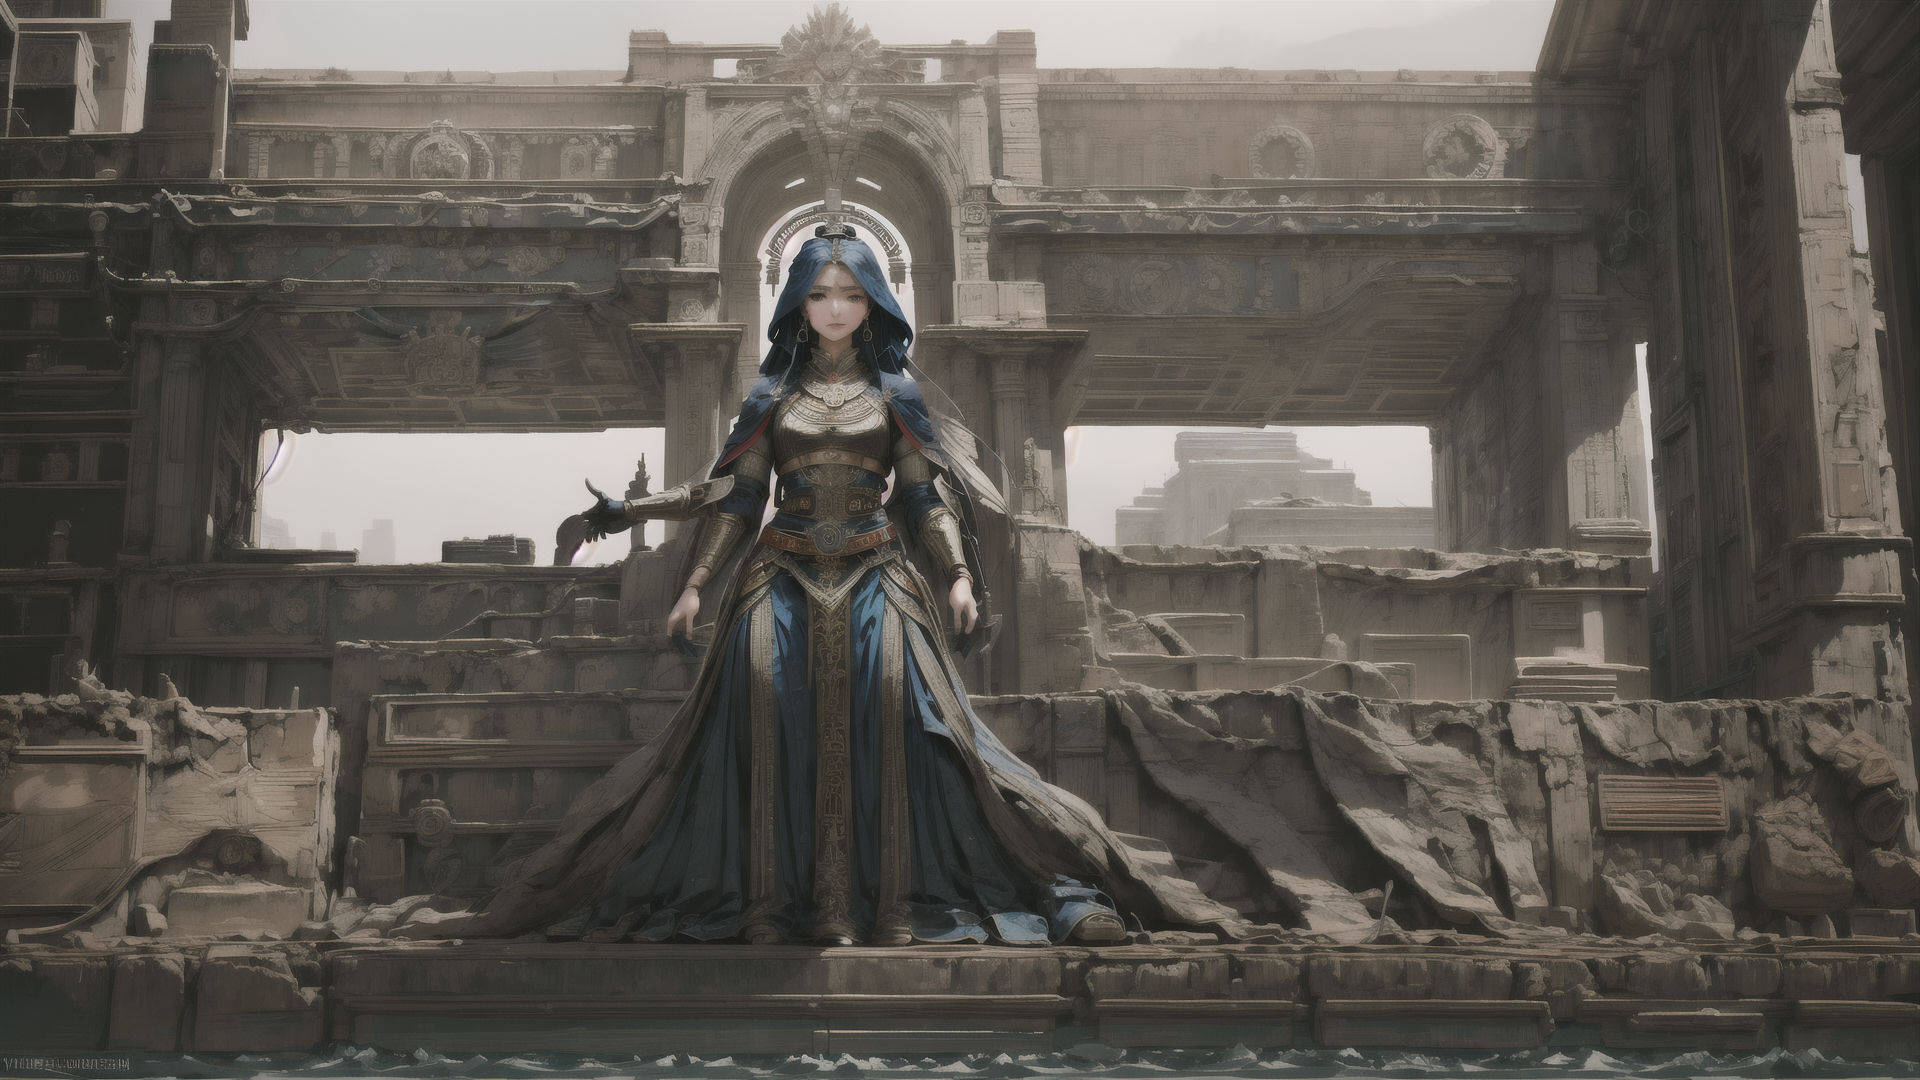
Generation parameters embedded in this image by AUTOMATIC1111 Stable Diffusion web UI or a fork of it (Forge, ...) (PNG 'parameters' text chunk):
In a dystopian future, a Yughur woman, is depicted, in a horse stand, and she is alone, looking at viewer, ultra detailed hands, perfect hands, afternoon, perfect lighting,  best quality, ultra high res face & eyes, (masterpiece:1.2) <lora:Aztaka:1>
Negative prompt:  extra head, extra arm, extra finger, (nsfw:1.5), (low quality, worst quality:1.4), poorly drawn hands, bad anatomy, monochrome, long body , bad anatomy , liquid body, malformed, mutated, anatomical nonsense ,bad proportions, uncoordinated body, unnatural body, disfigured, ugly, gross proportions ,mutation, disfigured, deformed, mutation, poorlydrawn , bad hand, mutated hand, bad fingers, mutated fingers, badhandv4 ,liquid tongue, long neck, fused ears, bad ears, poorly drawn ears, extra ears, liquid ears, heavy ears, missing ears, fused animal ears, bad animal ears, poorly drawn animal ears, extra animal ears, liquid animal ears, heavy animal ears, missing animal ears, bad hairs, poorly drawn hairs, fused hairs, bad face, fused face, poorly drawn face, cloned face, big face, long face, bad eyes, fused eyes poorly drawn eyes, extra eyes, bad mouth, fused mouth, poorly drawn mouth, bad tongue, big mouth, bad perspective, bad objects placement, 2 woman,
Steps: 44, Sampler: DPM++ 2M Karras, CFG scale: 7, Seed: 1856010146, Size: 960x540, Model hash: 19840bc74d, Model: AnimeSoft_v20HandsomeStyle, Denoising strength: 0.62, Hires upscale: 2, Hires upscaler: Latent, Lora hashes: "Aztaka: a82a45cf6020", Version: v1.7.0